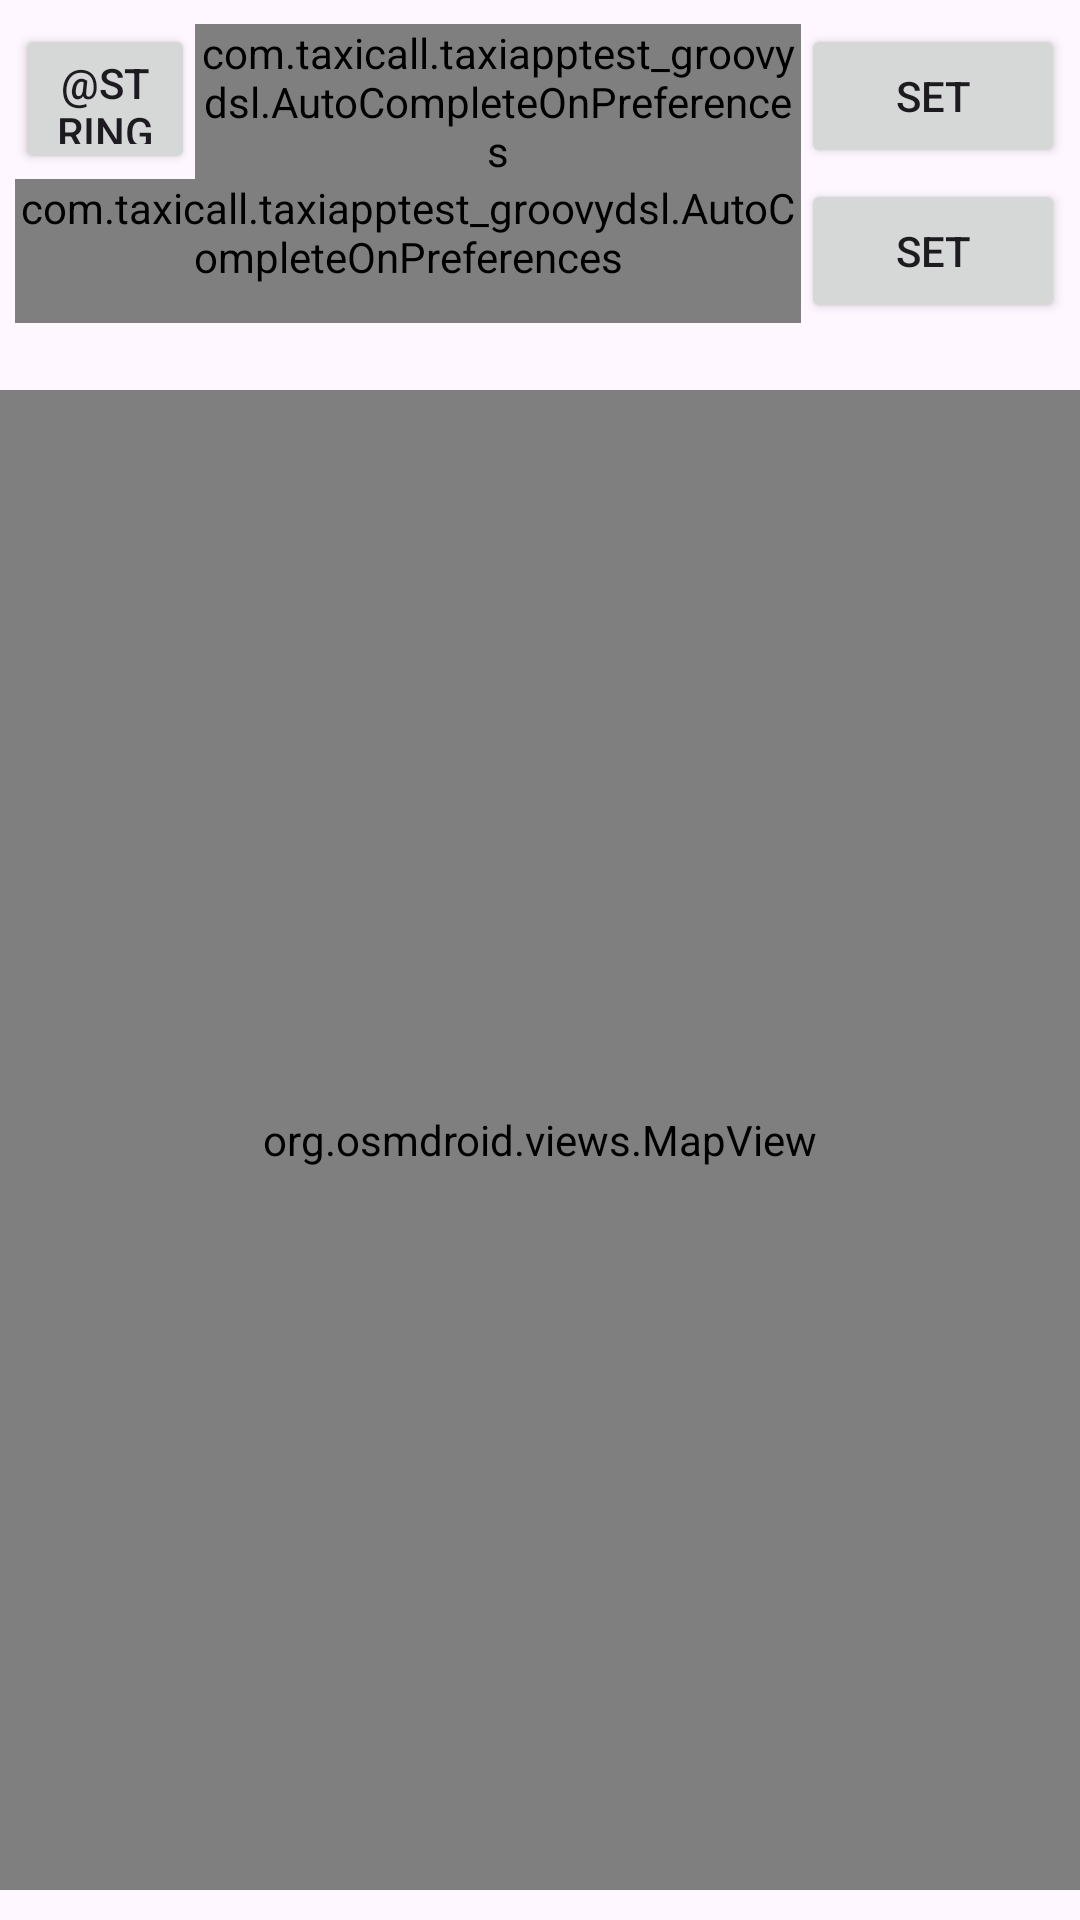

Android layout source for this screen:
<!-- AndroidManifest.xml: application theme Theme.TaxiAppTest_GroovyDSL -->
<!-- res/layout/activity_main_backup.xml -->
<?xml version="1.0" encoding="utf-8"?>
<androidx.constraintlayout.widget.ConstraintLayout xmlns:android="http://schemas.android.com/apk/res/android"
    xmlns:app="http://schemas.android.com/apk/res-auto"
    xmlns:tools="http://schemas.android.com/tools"
    android:layout_width="match_parent"
    android:layout_height="match_parent"
    tools:context=".MainActivity">


    <LinearLayout
        android:id="@+id/search_panel"
        android:layout_width="fill_parent"
        android:layout_height="150dp"
        android:layout_marginStart="5dp"
        android:layout_marginTop="50dp"
        android:layout_marginEnd="5dp"
        android:layout_marginBottom="14dp"
        android:orientation="vertical"
        app:layout_constraintBottom_toTopOf="@+id/relativeLayout"
        app:layout_constraintEnd_toEndOf="parent"
        app:layout_constraintStart_toStartOf="parent"
        app:layout_constraintTop_toTopOf="parent"
        tools:ignore="VisualLintBounds,TextSizeCheck">

        <LinearLayout
            android:layout_width="fill_parent"
            android:layout_height="wrap_content"
            android:orientation="horizontal">

            <Button
                android:id="@+id/buttonTrackingMode"
                android:layout_width="60dp"
                android:layout_height="50dp"
                android:layout_gravity="right"
                android:layout_weight="0"
                android:text="@string/my_location"
                app:layout_constraintBottom_toBottomOf="parent"
                app:layout_constraintEnd_toStartOf="@+id/editDeparture"
                app:layout_constraintStart_toStartOf="parent"
                app:layout_constraintTop_toTopOf="parent"
                tools:ignore="DuplicateSpeakableTextCheck,RtlHardcoded,TouchTargetSizeCheck,TextSizeCheck" />

            <com.taxicall.taxiapptest_groovydsl.AutoCompleteOnPreferences
                android:id="@+id/editDeparture"
                android:layout_width="wrap_content"
                android:layout_height="wrap_content"
                android:layout_gravity="left"
                android:layout_weight="1"
                android:completionThreshold="1"
                android:hint="@string/my_position"
                android:minHeight="48dp"
                android:textColorHint="#A1887F"
                tools:ignore="RtlHardcoded,TouchTargetSizeCheck,VisualLintTextFieldSize" />

            <Button
                android:id="@+id/buttonSearchDep"
                android:layout_width="wrap_content"
                android:layout_height="wrap_content"
                android:layout_gravity="right"
                android:layout_weight="0"
                android:text="@string/set"
                tools:ignore="DuplicateSpeakableTextCheck,RtlHardcoded,TouchTargetSizeCheck" />

        </LinearLayout>

        <LinearLayout
            android:layout_width="fill_parent"
            android:layout_height="wrap_content"
            android:orientation="horizontal"
            tools:ignore="VisualLintBounds">

            <com.taxicall.taxiapptest_groovydsl.AutoCompleteOnPreferences
                android:id="@+id/editDestination"
                android:layout_width="wrap_content"
                android:layout_height="wrap_content"
                android:layout_gravity="left"
                android:layout_weight="1"
                android:completionThreshold="1"
                android:hint="@string/destination"
                android:minHeight="48dp"
                android:textColorHint="#A1887F"
                tools:ignore="RtlHardcoded,TouchTargetSizeCheck,VisualLintTextFieldSize" />

            <Button
                android:id="@+id/buttonSearchDest"
                android:layout_width="wrap_content"
                android:layout_height="wrap_content"
                android:layout_gravity="right"
                android:layout_weight="0"
                android:text="@string/set"
                tools:ignore="RtlHardcoded,TouchTargetSizeCheck" />

        </LinearLayout>

        <LinearLayout
            android:layout_width="match_parent"
            android:layout_height="0dp"
            android:layout_weight="1"
            android:orientation="horizontal">

            <TextView
                android:id="@+id/routeInfo"
                android:layout_width="match_parent"
                android:layout_height="wrap_content"
                android:layout_weight="1"
                android:textColor="#FF000000"
                android:textSize="20sp"
                tools:ignore="NestedWeights" />

            <TextView
                android:id="@+id/speed"
                android:layout_width="match_parent"
                android:layout_height="wrap_content"
                android:layout_weight="1"
                android:textColor="#FF000000"
                android:textSize="20sp" />
        </LinearLayout>

    </LinearLayout>

    <RelativeLayout
        android:id="@+id/relativeLayout"
        android:layout_width="match_parent"
        android:layout_height="500dp"
        android:layout_marginTop="130dp"
        app:layout_constraintEnd_toEndOf="parent"
        app:layout_constraintStart_toStartOf="parent"
        app:layout_constraintTop_toTopOf="parent">

        
        

        

        <org.osmdroid.views.MapView
            android:id="@+id/mapView"
            android:layout_width="match_parent"
            android:layout_height="match_parent">

        </org.osmdroid.views.MapView>
    </RelativeLayout>

</androidx.constraintlayout.widget.ConstraintLayout>
<!-- resources referenced by this layout -->
<resources>
  <string name="destination">Destination</string>
  <string name="my_position">My Position</string>
  <string name="set">Set</string>
  <style name="Theme.TaxiAppTest_GroovyDSL" parent="Base.Theme.TaxiAppTest_GroovyDSL" />
  <style name="Base.Theme.TaxiAppTest_GroovyDSL" parent="Theme.Material3.DayNight.NoActionBar">
          
          
      </style>
</resources>
